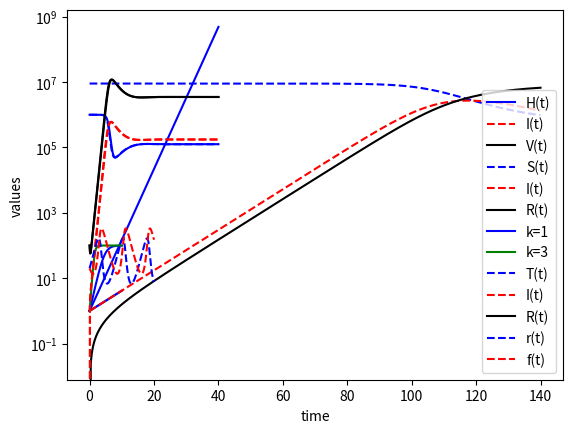

Recreate this plot in Python.
#!/usr/bin/env python
# coding: utf-8

# In[1]:


## preamble : This part loads the packages that we will use

import numpy as np
from scipy.integrate import odeint
import matplotlib.pyplot as plt

# function that returns dz/dt
def model(z,t,kr1,kr2,kr3,kr4,kr5,kr6):
    
    #kr1 = 1e5 #= new healthy cells per year
    #kr2 = 0.1 #= death rate of healthy cells
    #kr3 = 2e-7 #= healthy cells converting to infected cells
    #kr4 = 0.5 #= death rate of infected cells
    #kr5 = 5 #= death rate of virus
    #kr6 = 100 #= production of virus by infected cells
    
    H = z[0]
    I = z[1]
    V = z[2]
    dHdt = kr1-kr2*H-kr3*H*V
    dIdt = kr3*H*V-kr4*I 
    dVdt = -kr3*H*V-kr5*V+kr6*I
    dzdt = [dHdt,dIdt,dVdt]
    return dzdt

# initial condition
z0 = [1e6,0,100]


# number of time points
n = 401

# time points
t = np.linspace(0,40,n)

# solve ODE
z = odeint(model,z0,t,args=(1e5,0.1,2e-7,0.5,5,100))

# plot results
plt.semilogy(t,z[:,0],'b-',label='H(t)')
plt.semilogy(t,z[:,1],'r--',label='I(t)')
plt.semilogy(t,z[:,2],'k',label='V(t)')
plt.ylabel('values')
plt.xlabel('time')
plt.legend(loc='best')
plt.show()


# In[2]:


# Model definition
def dIdt(I,t,mu,r0):
  return mu*(r0-1)*I

mu,r0=1/14,3 ## chosen parameter values
t,I= 0,1     ## initial conditions
print(dIdt(I,t,mu,r0)) # slope at t=0


# In[3]:


h,tmax=0.1,10     ## define step size and tmax
n = round(tmax/h) ## number of steps

# We will build up lists of results as we step forward
tlist, ilist = np.array([t]),np.array([I])

for k in range(1,n):
  t, I= t+h, I+h*dIdt(I,t,mu,r0)
  tlist=np.append(tlist,t)
  ilist=np.append(ilist,I)

plt.plot(tlist,ilist)




# In[4]:


print(np.append(tlist,1))


# In[5]:


# Model definition
def dIdt(I,t,mu,r0):
  return mu*(r0-1)*I

I0 = 1             ## initial condition
n,tmax = 401,10    ## n is number of time points

t = np.linspace(0,tmax,n) # time points

# solve ODE
I = odeint(dIdt,I0,t,args=(1/14,3))

# plot results
plt.plot(t,I,'b-')


# In[6]:


dIdt = lambda I,t : 1/4*(3-1)*I

# initial condition
z0 = 1

# number of time points
n = 401

# time points
t = np.linspace(0,40,n)

# solve ODE
I = odeint(dIdt,z0,t)

# plot results
plt.plot(t,I,'b-')


# In[7]:


# Model definition
def dXdt(X,t,mu,beta,N):
  dSdt= -beta*X[0]*X[1]/N
  dIdt= beta*X[0]*X[1]/N - mu*X[1]
  dRdt= mu*X[1]
  return [dSdt,dIdt,dRdt]

pop = 9e6 ## The population of London is  ~9 million

# initial condition
X0 = [pop,1,0]  

# solve ODE
tmax,n = 140,401
t = np.linspace(0,tmax,n)
X = odeint(dXdt,X0,t,args=(1/14,3/14,pop))

# plot results
plt.plot(t,X[:,0],'b--',label='S(t)')
plt.plot(t,X[:,1],'r--',label='I(t)')
plt.plot(t,X[:,2],'k',label='R(t)')
plt.ylabel('values')
plt.xlabel('time')
plt.legend(loc='best')
plt.show()



# In[8]:


import numpy as np
from scipy.integrate import odeint
import matplotlib.pyplot as plt

# Model definition
def dSdt(S,t,k,L):
  return k*S*(1-S/L)

S0 = 1             ## initial condition
n,tmax = 401,10    ## n is number of time points

t = np.linspace(0,tmax,n) # time points

# solve ODE
S1 = odeint(dSdt,S0,t,args=(1,100))
S2 = odeint(dSdt,S0,t,args=(3,100))

# plot results
plt.plot(t,S1,'b-',label='k=1')
plt.plot(t,S2,'g-',label='k=3')
plt.ylabel('values')
plt.xlabel('time')
plt.legend(loc='best')
plt.show()


# In[9]:


# Model definition
def dXdt(X,t,L,dT,dI,c,k,b):
  dTdt= L-b*X[0]*X[2]-dT*X[0]
  dIdt= b*X[0]*X[2]-dI*X[1]
  dVdt= k*X[1]-c*X[2]
  return [dTdt,dIdt,dVdt]

# initial condition
X0 = [1e6,0,100]  

# solve ODE
tmax,n = 40,401
t = np.linspace(0,tmax,n)
X = odeint(dXdt,X0,t,args=(1e5,0.1,0.5,5,100,2e-7))

# plot results
plt.semilogy(t,X[:,0],'b--',label='T(t)')
plt.semilogy(t,X[:,1],'r--',label='I(t)')
plt.semilogy(t,X[:,2],'k',label='R(t)')
plt.ylabel('values')
plt.xlabel('time')
plt.legend(loc='best')
plt.show()


# In[10]:


# Model definition
def dXdt(X,t,a,b,alpha,beta):
  drdt= a*X[0]-alpha*X[0]*X[1]
  dfdt= -b*X[1]+beta*X[0]*X[1]
  return [drdt,dfdt]

# initial condition
X0 = [20,20]  

# solve ODE
tmax,n = 20,401
t = np.linspace(0,tmax,n)
X = odeint(dXdt,X0,t,args=(1,1,0.01,0.02))

# plot results
plt.plot(t,X[:,0],'b--',label='r(t)')
plt.plot(t,X[:,1],'r--',label='f(t)')
plt.ylabel('values')
plt.xlabel('time')
plt.legend(loc='best')
plt.show()

